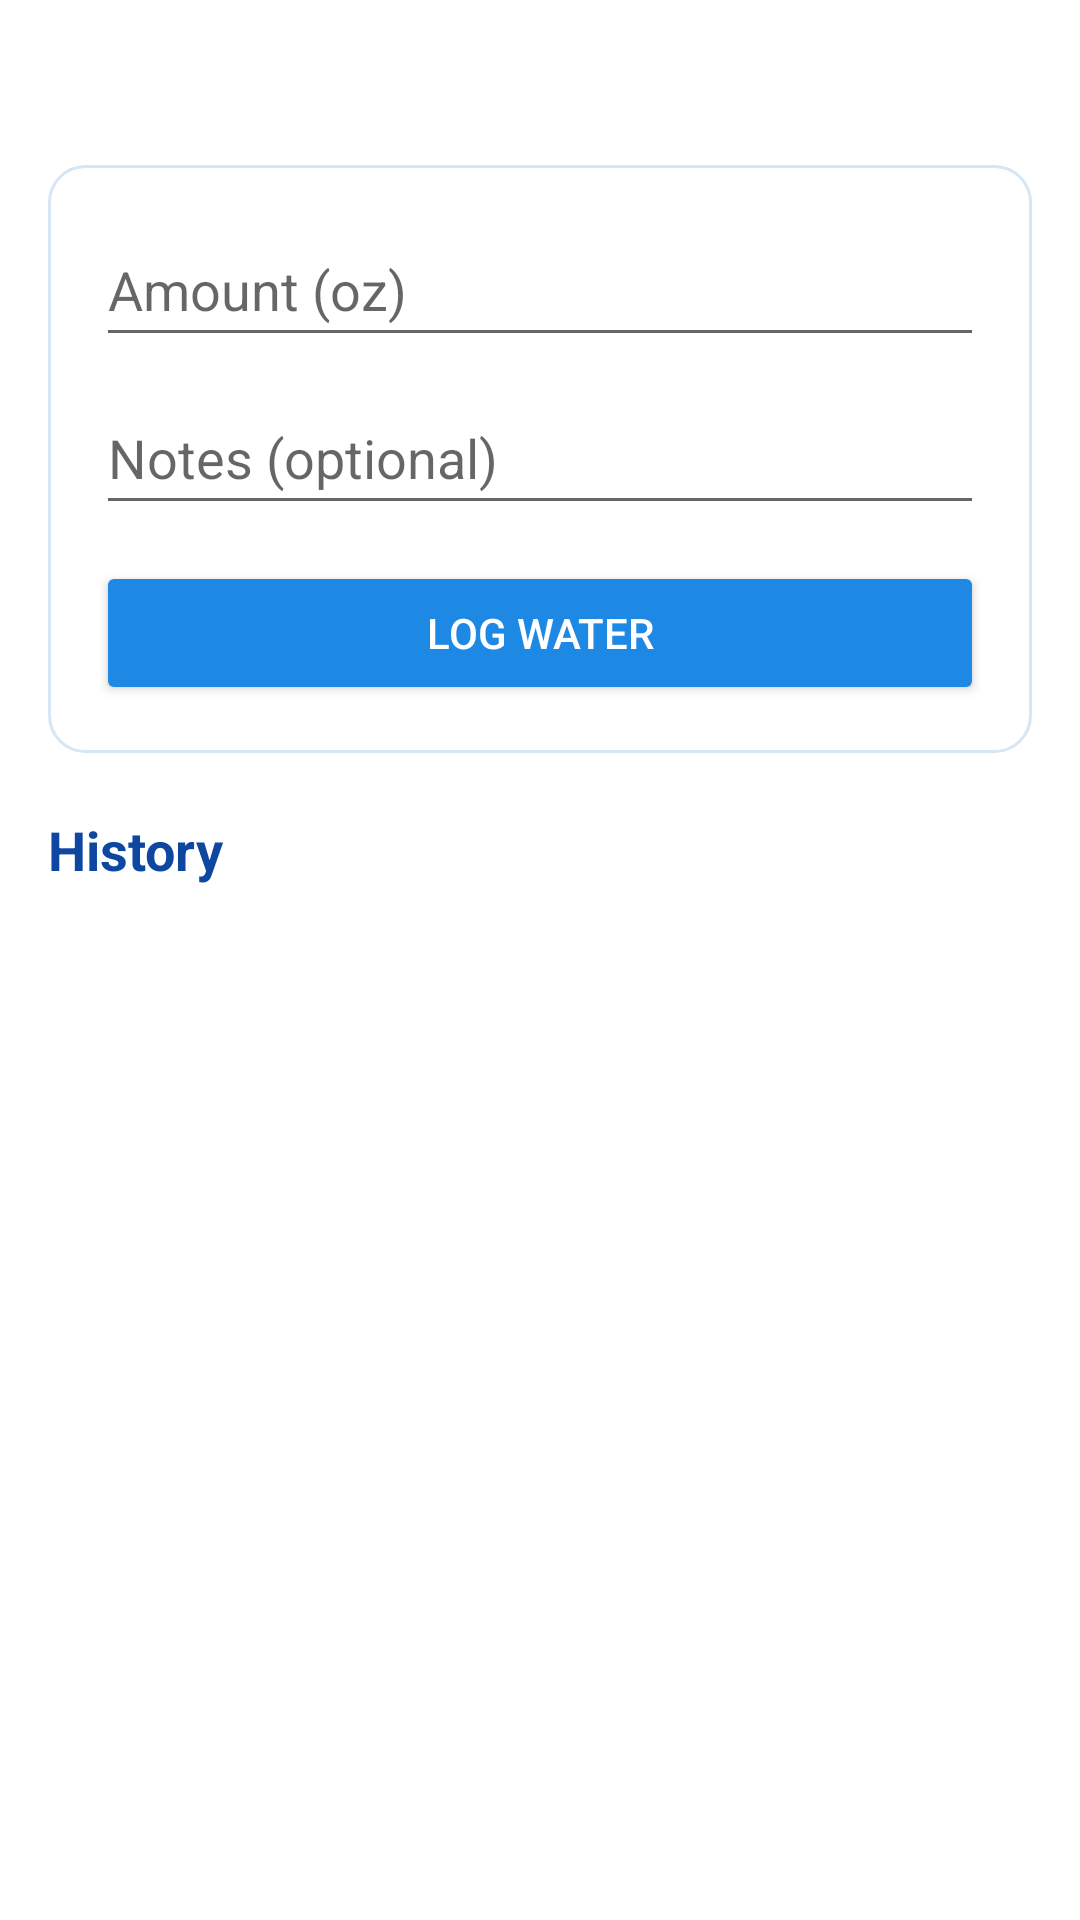

Write the Android layout XML for this screen, with the resource values it uses.
<!-- AndroidManifest.xml: application theme Theme.WaterIntakeTracker -->
<!-- res/layout/fragment_log.xml -->
<?xml version="1.0" encoding="utf-8"?>
<androidx.constraintlayout.widget.ConstraintLayout xmlns:android="http://schemas.android.com/apk/res/android"
    xmlns:app="http://schemas.android.com/apk/res-auto"
    xmlns:tools="http://schemas.android.com/tools"
    android:layout_width="match_parent"
    android:layout_height="match_parent"
    android:padding="16dp"
    tools:context=".LogFragment">

    <TextView
        android:id="@+id/todayTotalText"
        android:layout_width="0dp"
        android:layout_height="wrap_content"
        android:textColor="@color/primary_dark"
        android:textSize="20sp"
        android:textStyle="bold"
        tools:text="Today: 48 oz"
        app:layout_constraintEnd_toEndOf="parent"
        app:layout_constraintStart_toStartOf="parent"
        app:layout_constraintTop_toTopOf="parent" />

    <LinearLayout
        android:id="@+id/inputCard"
        android:layout_width="0dp"
        android:layout_height="wrap_content"
        android:layout_marginTop="12dp"
        android:background="@drawable/card_background"
        android:orientation="vertical"
        android:padding="16dp"
        app:layout_constraintEnd_toEndOf="parent"
        app:layout_constraintStart_toStartOf="parent"
        app:layout_constraintTop_toBottomOf="@id/todayTotalText">

        <EditText
            android:id="@+id/amountInput"
            android:layout_width="match_parent"
            android:layout_height="wrap_content"
            android:autofillHints=""
            android:hint="@string/hint_amount"
            android:inputType="numberDecimal"
            android:minHeight="48dp" />

        <EditText
            android:id="@+id/notesInput"
            android:layout_width="match_parent"
            android:layout_height="wrap_content"
            android:layout_marginTop="8dp"
            android:autofillHints=""
            android:hint="@string/hint_notes"
            android:inputType="textCapSentences"
            android:maxLines="2"
            android:minHeight="48dp" />

        <Button
            android:id="@+id/saveButton"
            android:layout_width="match_parent"
            android:layout_height="wrap_content"
            android:layout_marginTop="12dp"
            android:backgroundTint="@color/primary"
            android:text="@string/save_entry"
            android:textColor="@android:color/white" />
    </LinearLayout>

    <TextView
        android:id="@+id/historyLabel"
        android:layout_width="0dp"
        android:layout_height="wrap_content"
        android:layout_marginTop="20dp"
        android:text="@string/history"
        android:textColor="@color/primary_dark"
        android:textSize="18sp"
        android:textStyle="bold"
        app:layout_constraintEnd_toEndOf="parent"
        app:layout_constraintStart_toStartOf="parent"
        app:layout_constraintTop_toBottomOf="@id/inputCard" />

    <androidx.recyclerview.widget.RecyclerView
        android:id="@+id/entriesRecyclerView"
        android:layout_width="0dp"
        android:layout_height="0dp"
        android:layout_marginTop="8dp"
        android:clipToPadding="false"
        android:paddingBottom="8dp"
        app:layout_constraintBottom_toBottomOf="parent"
        app:layout_constraintEnd_toEndOf="parent"
        app:layout_constraintStart_toStartOf="parent"
        app:layout_constraintTop_toBottomOf="@id/historyLabel"
        tools:listitem="@layout/item_water_entry" />

    <TextView
        android:id="@+id/emptyText"
        android:layout_width="wrap_content"
        android:layout_height="wrap_content"
        android:text="@string/empty_list"
        android:textColor="@color/text_secondary"
        android:visibility="gone"
        app:layout_constraintBottom_toBottomOf="@id/entriesRecyclerView"
        app:layout_constraintEnd_toEndOf="parent"
        app:layout_constraintStart_toStartOf="parent"
        app:layout_constraintTop_toTopOf="@id/entriesRecyclerView" />

</androidx.constraintlayout.widget.ConstraintLayout>
<!-- res/layout/item_water_entry.xml (included above) -->
<?xml version="1.0" encoding="utf-8"?>
<LinearLayout xmlns:android="http://schemas.android.com/apk/res/android"
    xmlns:tools="http://schemas.android.com/tools"
    android:layout_width="match_parent"
    android:layout_height="wrap_content"
    android:layout_marginVertical="4dp"
    android:background="@drawable/card_background"
    android:orientation="vertical"
    android:padding="14dp">

    <TextView
        android:id="@+id/amountText"
        android:layout_width="wrap_content"
        android:layout_height="wrap_content"
        android:textColor="@color/primary_dark"
        android:textSize="18sp"
        android:textStyle="bold"
        tools:text="💧 16 oz" />

    <TextView
        android:id="@+id/notesText"
        android:layout_width="match_parent"
        android:layout_height="wrap_content"
        android:layout_marginTop="2dp"
        android:textColor="@color/text_primary"
        android:textSize="15sp"
        tools:text="After morning run" />

    <TextView
        android:id="@+id/timestampText"
        android:layout_width="wrap_content"
        android:layout_height="wrap_content"
        android:layout_marginTop="4dp"
        android:textColor="@color/text_secondary"
        android:textSize="13sp"
        tools:text="Oct 14, 2026 • 9:15 AM" />

</LinearLayout>
<!-- resources referenced by this layout -->
<resources>
  <color name="primary">#1E88E5</color>
  <color name="primary_dark">#0D47A1</color>
  <color name="text_primary">#212121</color>
  <color name="text_secondary">#607D8B</color>
  <!-- drawable card_background (drawable) -->
  <?xml version="1.0" encoding="utf-8"?>
  <shape xmlns:android="http://schemas.android.com/apk/res/android"
      android:shape="rectangle">
      <solid android:color="@color/card" />
      <corners android:radius="12dp" />
      <stroke
          android:width="1dp"
          android:color="@color/card_stroke" />
  </shape>
  <string name="empty_list">No entries yet — log your first glass!</string>
  <string name="hint_amount">Amount (oz)</string>
  <string name="hint_notes">Notes (optional)</string>
  <string name="history">History</string>
  <string name="save_entry">Log Water</string>
  <style name="Theme.WaterIntakeTracker" parent="Theme.MaterialComponents.Light.DarkActionBar">
          <item name="colorPrimary">@color/primary</item>
          <item name="colorPrimaryVariant">@color/primary_dark</item>
          <item name="colorOnPrimary">@android:color/white</item>
          <item name="colorSecondary">@color/accent</item>
          <item name="colorOnSecondary">@android:color/black</item>
          <item name="android:statusBarColor">@color/primary_dark</item>
      </style>
  <color name="card">#FFFFFF</color>
  <color name="card_stroke">#D6E6F5</color>
  <color name="accent">#26C6DA</color>
</resources>
